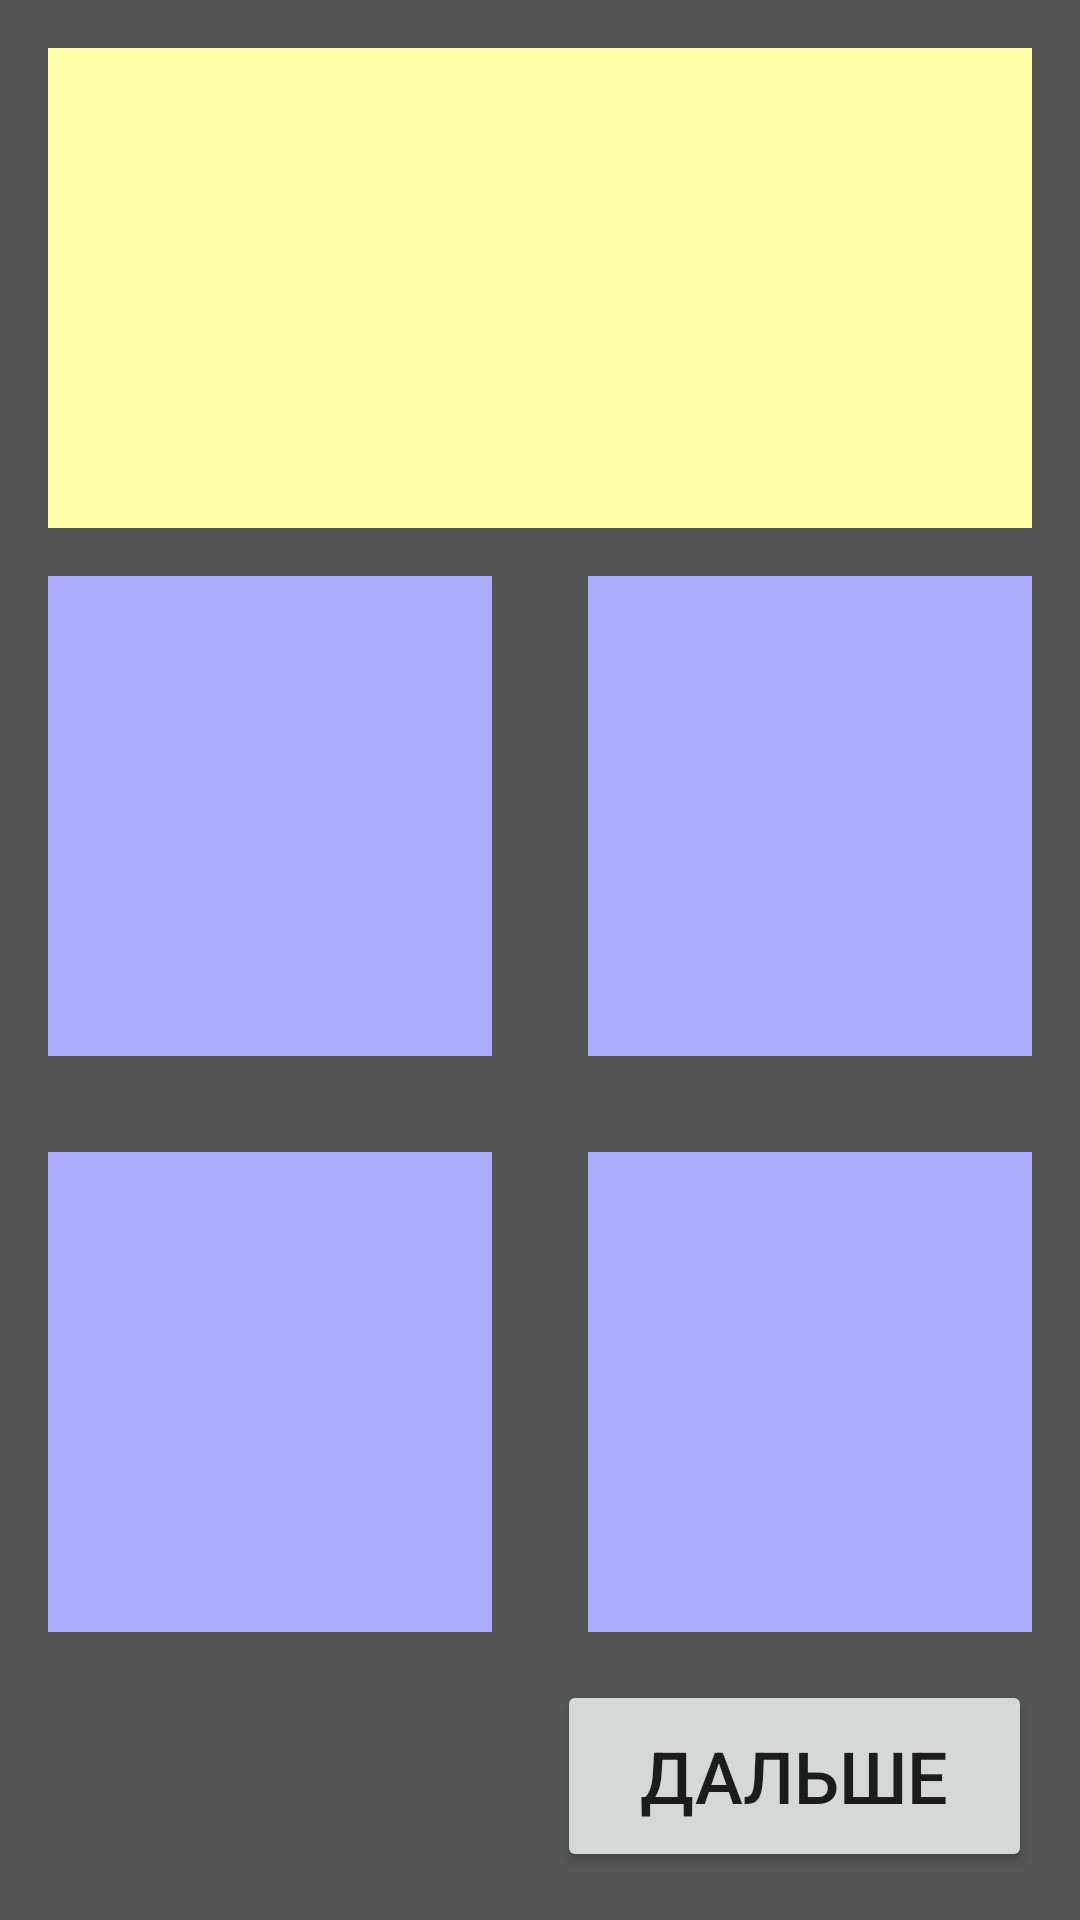

This screen was rendered from an Android layout file. Write that file and the resources it references.
<!-- AndroidManifest.xml: application theme Theme.MyDict -->
<!-- res/layout/testing_fragment.xml -->
<?xml version="1.0" encoding="utf-8"?>
<androidx.constraintlayout.widget.ConstraintLayout xmlns:android="http://schemas.android.com/apk/res/android"
    xmlns:app="http://schemas.android.com/apk/res-auto"
    xmlns:tools="http://schemas.android.com/tools"
    android:layout_width="match_parent"
    android:layout_height="match_parent"
    tools:context=".ui.testing.TestingFragment">

    <TextView
        android:id="@+id/tv_question"
        android:layout_width="0dp"
        android:layout_height="0dp"
        android:layout_marginTop="16dp"
        android:layout_marginStart="16dp"
        android:layout_marginEnd="16dp"
        android:background="@color/yellow"
        android:gravity="center"
        android:textColor="@color/black"
        android:textSize="24sp"
        app:layout_constraintBottom_toTopOf="@+id/tv_answer_1"
        app:layout_constraintHorizontal_bias="0.5"
        app:layout_constraintHorizontal_weight="1"
        app:layout_constraintLeft_toLeftOf="parent"
        app:layout_constraintRight_toRightOf="parent"
        app:layout_constraintTop_toTopOf="parent"
        app:layout_constraintVertical_weight="1" />

    <TextView
        android:id="@+id/tv_answer_1"
        android:layout_width="0dp"
        android:layout_height="0dp"
        android:layout_margin="16dp"
        android:background="@color/blue"
        android:gravity="center"
        android:textColor="@color/black"
        android:textSize="16sp"
        app:layout_constraintBottom_toTopOf="@+id/tv_answer_3"
        app:layout_constraintEnd_toStartOf="@+id/tv_answer_2"
        app:layout_constraintHorizontal_bias="0.5"
        app:layout_constraintHorizontal_weight="1"
        app:layout_constraintStart_toStartOf="parent"
        app:layout_constraintTop_toBottomOf="@+id/tv_question"
        app:layout_constraintVertical_weight="1" />

    <ImageView
        android:id="@+id/iv_answer_1"
        android:layout_width="60dp"
        android:layout_height="60dp"
        android:src="@drawable/ic_speaker"
        app:layout_constraintEnd_toEndOf="@+id/tv_answer_1"
        app:layout_constraintTop_toTopOf="@+id/tv_answer_1" />

    <TextView
        android:id="@+id/tv_answer_3"
        android:layout_width="0dp"
        android:layout_height="0dp"
        android:layout_margin="16dp"
        android:background="@color/blue"
        android:gravity="center"
        android:textColor="@color/black"
        android:textSize="16sp"
        app:layout_constraintBottom_toTopOf="@+id/btn_next_question"
        app:layout_constraintEnd_toStartOf="@+id/tv_answer_4"
        app:layout_constraintHorizontal_bias="0.5"
        app:layout_constraintHorizontal_weight="1"
        app:layout_constraintStart_toStartOf="parent"
        app:layout_constraintTop_toBottomOf="@+id/tv_answer_1"
        app:layout_constraintVertical_weight="1" />

    <Button
        android:id="@+id/btn_next_question"
        android:layout_width="0dp"
        android:layout_height="0dp"
        android:layout_marginEnd="16dp"
        android:layout_marginStart="16dp"
        android:text="@string/btn_next_question"
        android:textSize="24sp"
        app:layout_constraintHorizontal_weight="3"
        app:layout_constraintBottom_toBottomOf="@+id/tv_stats_correct"
        app:layout_constraintEnd_toEndOf="parent"
        app:layout_constraintHorizontal_bias="0.5"
        app:layout_constraintStart_toEndOf="@+id/tv_stats_incorrect"
        app:layout_constraintTop_toTopOf="@+id/tv_stats_correct" />

    <TextView
        android:id="@+id/tv_answer_2"
        android:layout_width="0dp"
        android:layout_height="0dp"
        android:layout_margin="16dp"
        android:background="@color/blue"
        android:gravity="center"
        android:textColor="@color/black"
        android:textSize="16sp"
        app:layout_constraintBottom_toTopOf="@+id/tv_answer_4"
        app:layout_constraintEnd_toEndOf="parent"
        app:layout_constraintHorizontal_bias="0.5"
        app:layout_constraintHorizontal_weight="1"
        app:layout_constraintStart_toEndOf="@+id/tv_answer_1"
        app:layout_constraintTop_toBottomOf="@+id/tv_question"
        app:layout_constraintVertical_bias="0.545"
        app:layout_constraintVertical_weight="1" />

    <ImageView
        android:id="@+id/iv_answer_2"
        android:layout_width="60dp"
        android:layout_height="60dp"
        android:src="@drawable/ic_speaker"
        app:layout_constraintEnd_toEndOf="@+id/tv_answer_2"
        app:layout_constraintTop_toTopOf="@+id/tv_answer_2" />

    <ImageView
        android:id="@+id/iv_answer_3"
        android:layout_width="60dp"
        android:layout_height="60dp"
        android:src="@drawable/ic_speaker"
        app:layout_constraintEnd_toEndOf="@+id/tv_answer_3"
        app:layout_constraintTop_toTopOf="@+id/tv_answer_3" />

    <TextView
        android:id="@+id/tv_answer_4"
        android:layout_width="0dp"
        android:layout_height="0dp"
        android:layout_margin="16dp"
        android:background="@color/blue"
        android:gravity="center"
        android:textColor="@color/black"
        android:textSize="16sp"
        app:layout_constraintBottom_toTopOf="@+id/btn_next_question"
        app:layout_constraintEnd_toEndOf="parent"
        app:layout_constraintHorizontal_bias="0.5"
        app:layout_constraintHorizontal_weight="1"
        app:layout_constraintStart_toEndOf="@+id/tv_answer_3"
        app:layout_constraintTop_toBottomOf="@+id/tv_answer_2"
        app:layout_constraintVertical_weight="1" />

    <ImageView
        android:id="@+id/iv_answer_4"
        android:layout_width="60dp"
        android:layout_height="60dp"
        android:src="@drawable/ic_speaker"
        app:layout_constraintEnd_toEndOf="@+id/tv_answer_4"
        app:layout_constraintTop_toTopOf="@+id/tv_answer_4" />

    <TextView
        android:id="@+id/tv_stats_correct"
        android:layout_width="0dp"
        android:layout_height="64dp"
        android:layout_marginTop="16dp"
        android:layout_marginBottom="16dp"
        android:layout_marginStart="32dp"
        android:gravity="center"
        android:textColor="@color/green"
        android:textSize="24sp"
        app:layout_constraintHorizontal_weight="1"
        app:layout_constraintBottom_toBottomOf="parent"
        app:layout_constraintEnd_toStartOf="@+id/tv_stats_incorrect"
        app:layout_constraintHorizontal_bias="0.5"
        app:layout_constraintStart_toStartOf="parent"
        app:layout_constraintTop_toBottomOf="@+id/tv_answer_3"
        tools:text="0" />

    <TextView
        android:id="@+id/tv_stats_incorrect"
        android:layout_width="0dp"
        android:layout_height="64dp"
        android:layout_margin="16dp"
        android:gravity="center"
        android:textColor="@color/red"
        android:textSize="24sp"
        app:layout_constraintHorizontal_weight="1"
        app:layout_constraintBottom_toBottomOf="parent"
        app:layout_constraintEnd_toStartOf="@+id/btn_next_question"
        app:layout_constraintHorizontal_bias="0.5"
        app:layout_constraintStart_toEndOf="@+id/tv_stats_correct"
        app:layout_constraintTop_toBottomOf="@+id/tv_answer_3"
        tools:text="0" />

    <ImageView
        android:id="@+id/iv_question"
        android:layout_width="60dp"
        android:layout_height="60dp"
        android:src="@drawable/ic_speaker"
        android:layout_marginEnd="16dp"
        app:layout_constraintEnd_toEndOf="parent"
        app:layout_constraintTop_toTopOf="@+id/tv_question" />

</androidx.constraintlayout.widget.ConstraintLayout>
<!-- resources referenced by this layout -->
<resources>
  <color name="black">#FF000000</color>
  <color name="blue">#FFAAAAFF</color>
  <color name="green">#FFAAFFAA</color>
  <color name="red">#FFFFAAAA</color>
  <color name="yellow">#FFFFFFAA</color>
  <string name="btn_next_question">Дальше</string>
  <style name="Theme.MyDict" parent="Theme.MaterialComponents.DayNight.DarkActionBar">
          
          <item name="colorPrimary">@color/purple_500</item>
          <item name="colorPrimaryVariant">@color/purple_700</item>
          <item name="colorOnPrimary">@color/white</item>
          
          <item name="colorSecondary">@color/teal_200</item>
          <item name="colorSecondaryVariant">@color/teal_700</item>
          <item name="colorOnSecondary">@color/black</item>
          
          <item name="android:statusBarColor" tools:targetApi="l">@color/black</item>
          
          <item name="android:windowBackground">@color/gray</item>
  
          <item name="materialButtonStyle">@style/Theme.MyDict.Button</item>
          <item name="actionBarTheme">@style/Theme.MyDict.ActionBar</item>
      </style>
  <color name="purple_500">#FF6200EE</color>
  <color name="purple_700">#FF3700B3</color>
  <color name="white">#FFFFFFFF</color>
  <color name="teal_200">#FF03DAC5</color>
  <color name="teal_700">#FF018786</color>
  <color name="gray">#FF555555</color>
  <style name="Theme.MyDict.Button" parent="Widget.MaterialComponents.Button">
          <item name="backgroundTint">@color/black</item>
      </style>
  <style name="Theme.MyDict.ActionBar" parent="ThemeOverlay.MaterialComponents.Dark.ActionBar">
          <item name="colorPrimary">@color/black</item>
      </style>
</resources>
